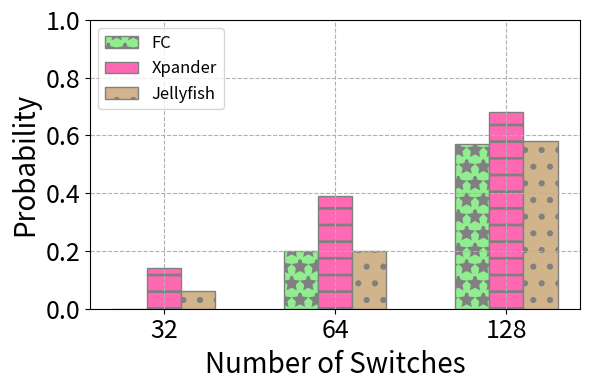

Recreate this plot in Python. (Note: this script raises an exception after producing the figure.)
import matplotlib as mpl 
mpl.rcParams['pdf.fonttype'] = 42
mpl.rcParams['ps.fonttype'] = 42
mpl.use('Agg')
mpl.rcParams['hatch.linewidth'] = 2

import matplotlib.pyplot as plt 
import numpy as np
import os

if __name__ == "__main__":

  x_marker = ["32", "64", "128"]
  
  fc_probs = [0, 0.20, 0.57]
  xpander_probs = [0.14, 0.39, 0.68]
  jf_probs = [0.06, 0.20, 0.58]
  
  xpander_txt = ["(32, 7)", "(64, 15)", "(128, 15)"]
  jf_txt = ["(32, 7)", "(64, 12)", "(128, 16)"]
  fc_txt = ["(32, 10, [3, 5, 2])", "(64, 12, [2, 4, 4, 2])", "(128, 16, [3, 5, 5, 3])"]
  
  x = np.arange(len(x_marker))
  width = 0.20
  fig, ax = plt.subplots(figsize=(6,4))

  ax.bar(x - width, fc_probs, width, label="FC", color='lightgreen', ec='gray', hatch='*')
  ax.bar(x, xpander_probs, width, label="Xpander", color='hotpink', ec='gray', hatch='-')
  ax.bar(x + width, jf_probs, width, label="Jellyfish", color='tan', ec='gray', hatch='.')
  
  # ax.text(-0.2,0, "(64, 12, [2, 4, 4, 2])", rotation=-45)

  ax.set_xticks(x)
  ax.set_xticklabels(x_marker)
  ax.set_yticks([i * 0.2 for i in range(6)])
  ax.set_xlabel("Number of Switches", fontsize=20)
  ax.set_ylabel("Probability", fontsize=20)
  ax.tick_params(axis='x', labelsize=18) 
  ax.tick_params(axis='y', labelsize=18) 
  
  
  ax.legend(loc='upper left', fontsize='large')
  
  plt.grid(ls='--')
  fig.tight_layout()


  fname = "images/" + os.path.basename(__file__).replace('.py', '.pdf')
  # print(fname)
  plt.savefig(fname, bbox_inches='tight')
